Dataset: cleaned_dataset (GitHub, Raja-Lakshmanan/ElectronicComponentClassifier). Classes: capacitor, diode, fuse, inductor, integrated circuit, LED, potentiometer, push button, resistor, transistor.

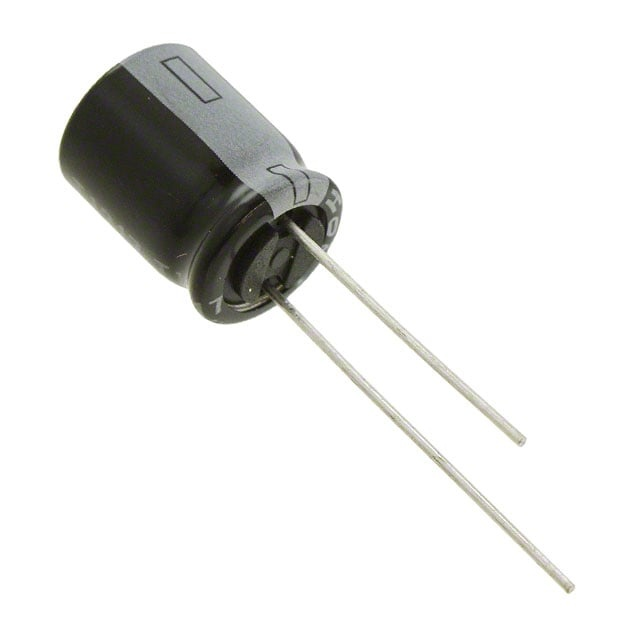
Label: capacitor

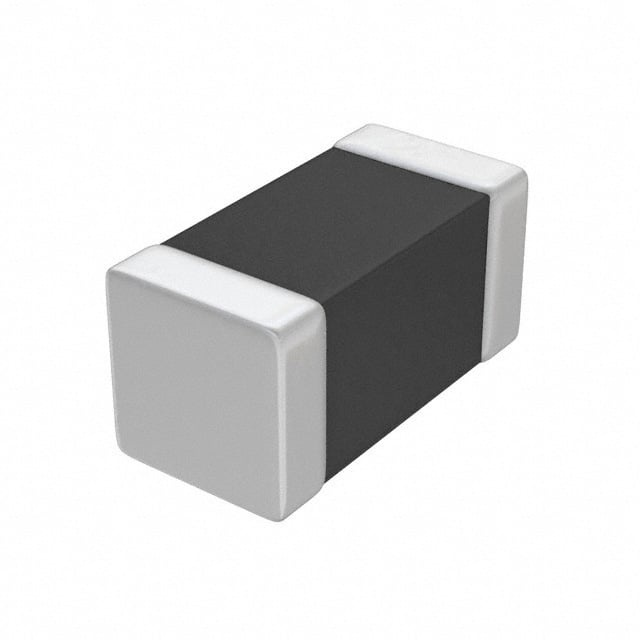
Label: inductor

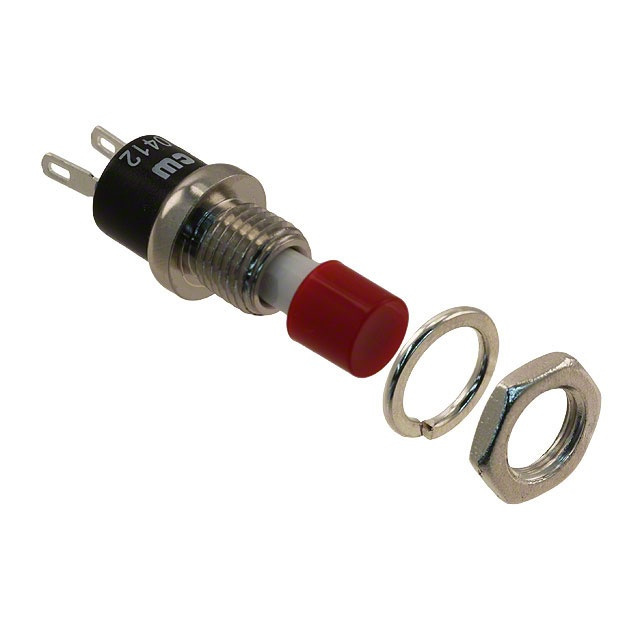
Label: push button

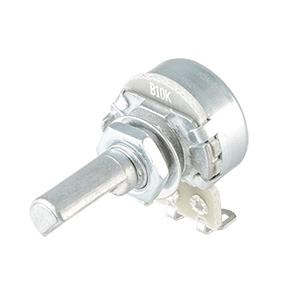
Label: potentiometer

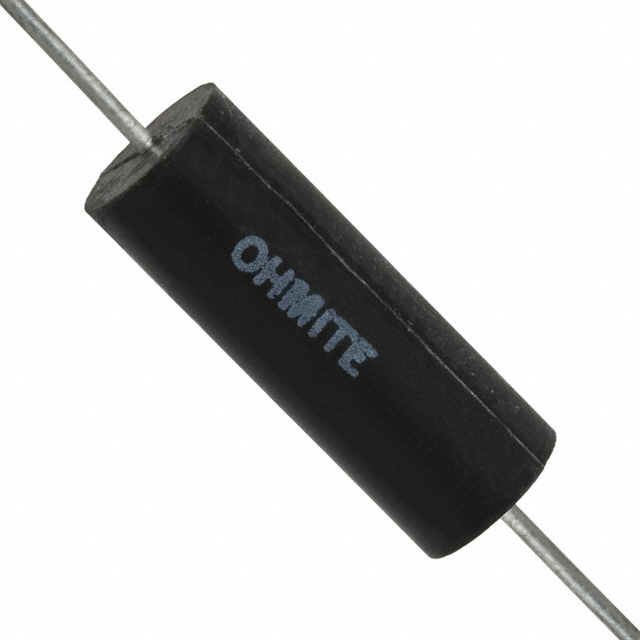
Label: resistor

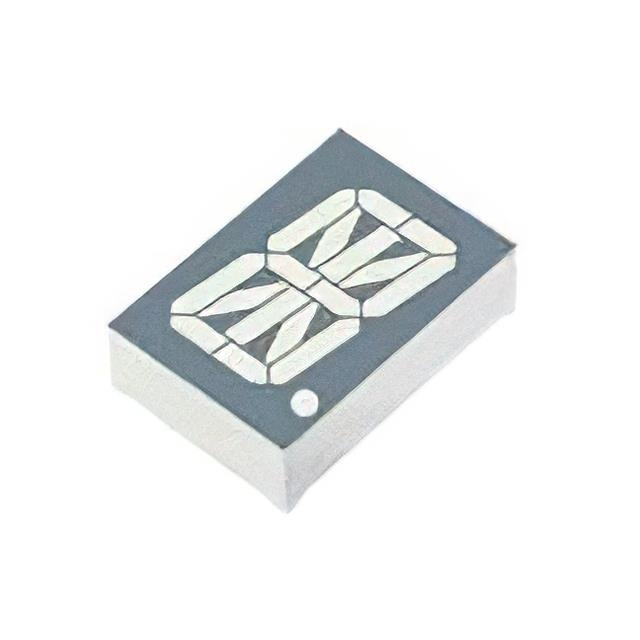
Label: LED
